Run: headless pygame with SDL's dummy video driver; simulated clock (each Clock.tick advances the game by its frame time, no real sleeping); random seed 0; keys injected as events and as key.get_pressed() state; no mouse input.
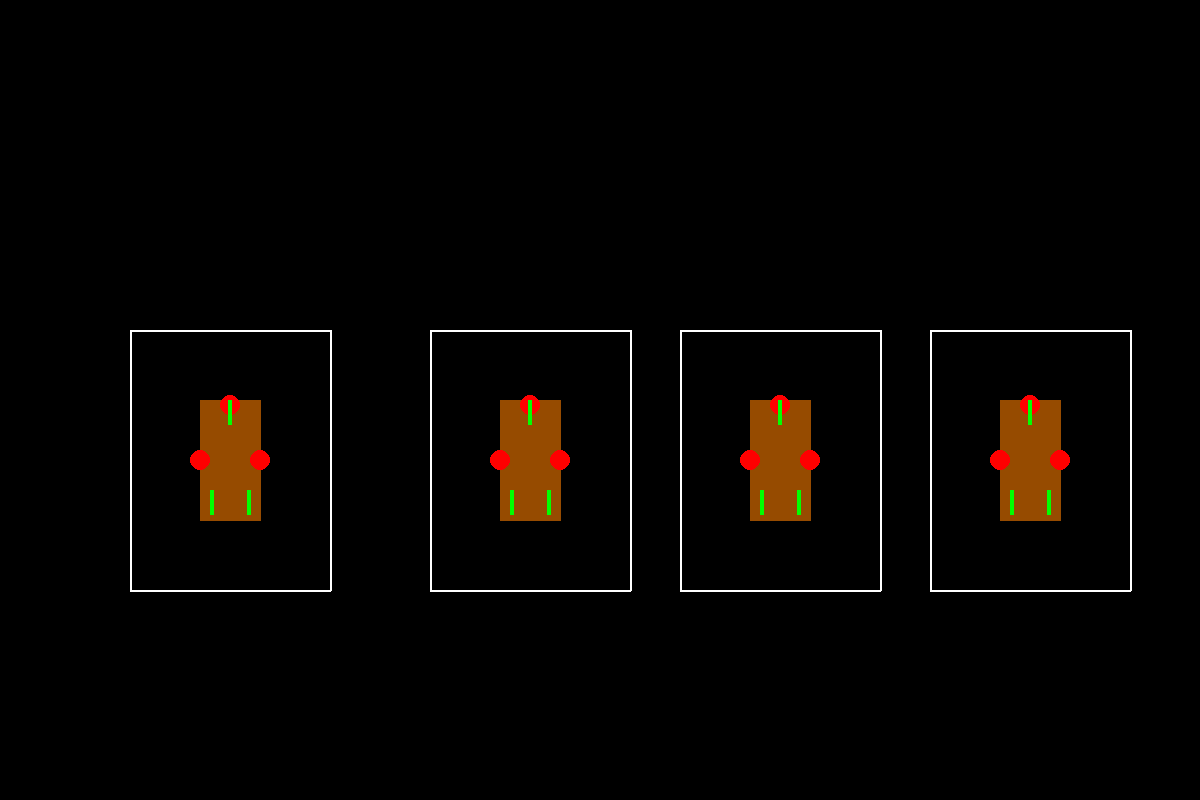
Frame 1 of 4 · flips 1–60 · no input
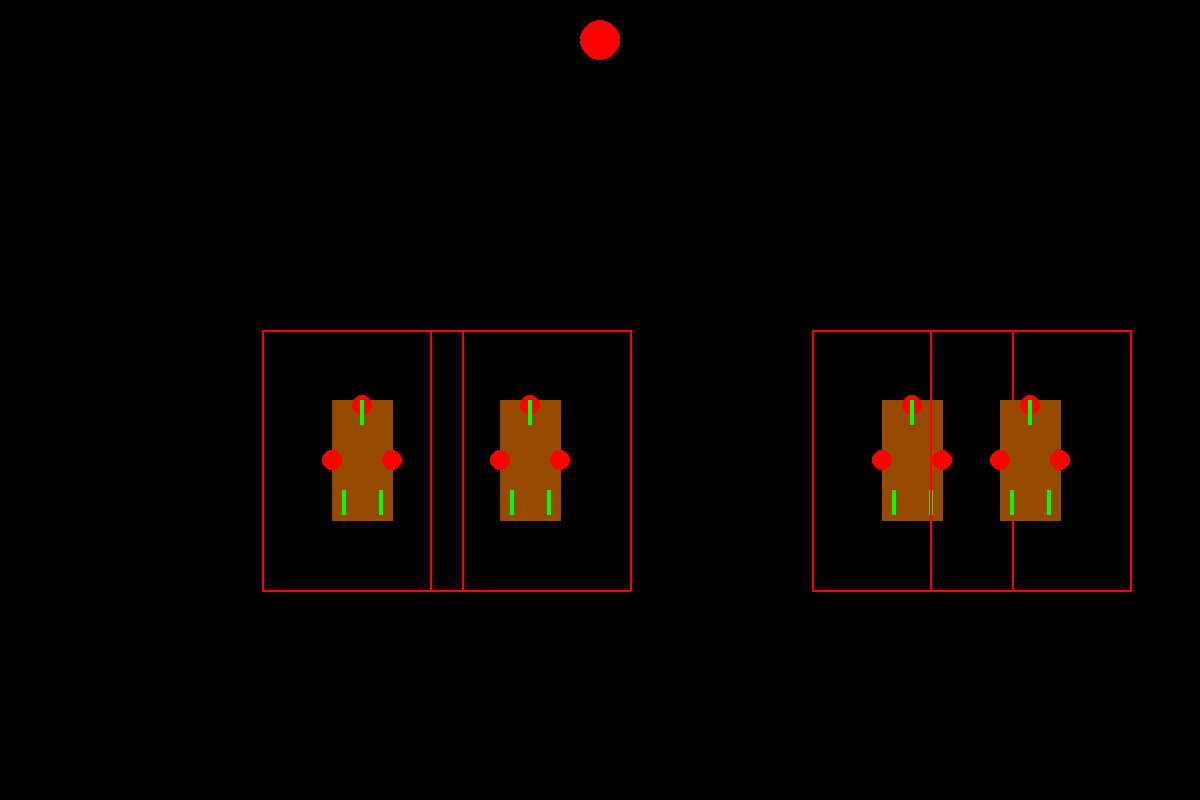
Frame 2 of 4 · flips 61–180 · tapped SPACE, RETURN · held RIGHT (→), D
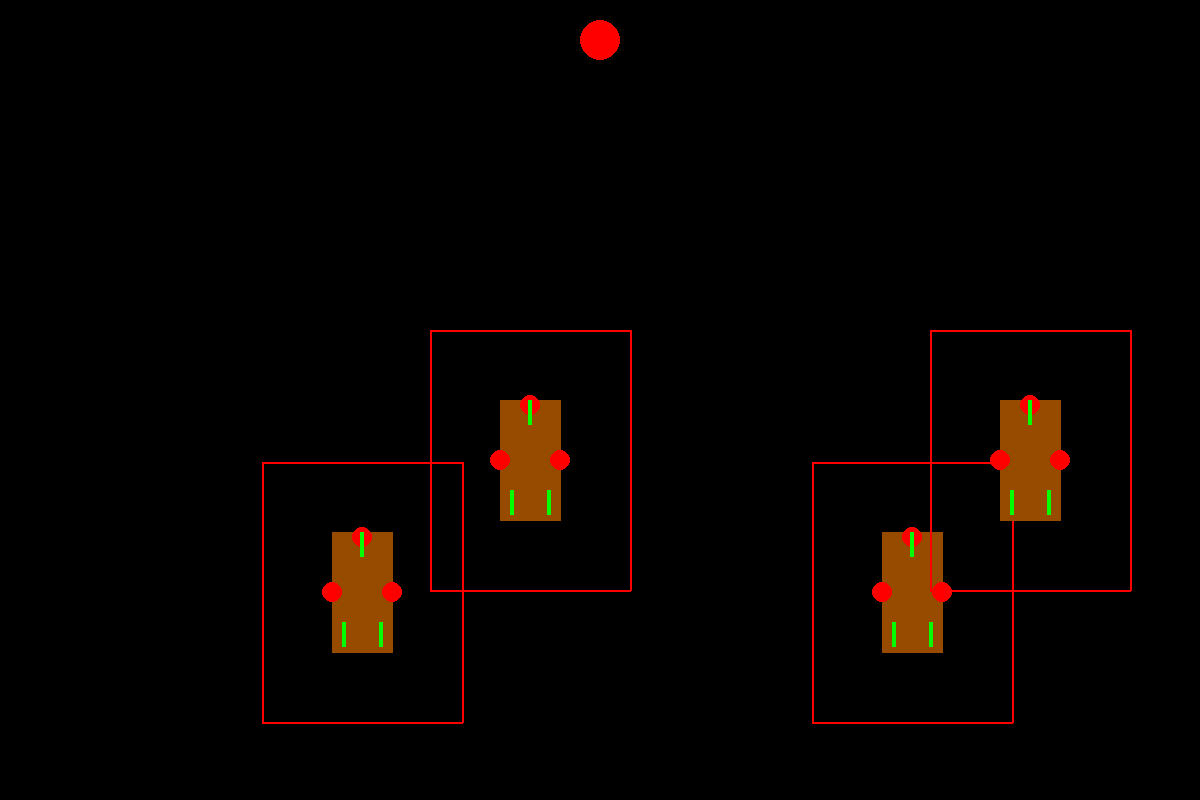
Frame 3 of 4 · flips 181–300 · held DOWN (↓), S
Frame 4 of 4 · flips 301–420 · held LEFT (←), A, UP (↑), W · screen same as frame 1, image omitted

The pygame program that drew these frames:

import pygame
import sys
import math

# Initialize Pygame
pygame.init()

# Screen settings
screen_width = 1200
screen_height = 800
screen = pygame.display.set_mode((screen_width, screen_height))
pygame.display.set_caption("Ship Simulation")

# Colors
WHITE = (255, 255, 255)
BROWN = (150, 75, 0)
GREEN = (0, 255, 0)
RED = (255, 0, 0)
BLUE = (100, 0, 255)
BLACK = (0, 0, 0)

# Define Ship Class
class Ship:
    def __init__(self, x, y, speed, controls):
        self.x = x
        self.y = y
        self.speed = speed
        self.width = 60
        self.height = 120
        self.controls = controls

        self.boundary_distance = 70
        self.boundary_color = WHITE
        self.touched = False

        self.ship_points = [
            [self.x, self.y + self.height],
            [self.x, self.y + self.height - 75 - 45],
            #[self.x + self.width // 2, self.y - 10 - 45],
            [self.x + self.width, self.y + self.height - 75 - 45],
            [self.x + self.width, self.y + self.height]
        ]

        self.bound_ship_points = [
            [self.x - self.boundary_distance, self.y],
            #[self.x + self.width // 2, self.y - 10 - 45 - self.boundary_distance],
            [self.x + self.width + self.boundary_distance, self.y],
            [self.x + self.width + self.boundary_distance, self.y + self.height + self.boundary_distance],
            [self.x - self.boundary_distance, self.y + self.height + self.boundary_distance]
            # (self.x + self.width + self.boundary_distance, self.y + self.height - 75 - 45)
            # (self.x - self.boundary_distance, self.y + self.height - 75 - 45),
        ]
    def move(self, keys):
        if keys[self.controls[0]]:
            self.x -= self.speed
        if keys[self.controls[1]]:
            self.x += self.speed
        if keys[self.controls[2]]:
            self.y -= self.speed
        if keys[self.controls[3]]:
            self.y += self.speed

    def draw(self):
        ship_points = [
            [self.x,self.y+self.height],
            [self.x, self.y + self.height - 75 - 45],
            #[self.x + self.width // 2, self.y - 10 - 45],
            [self.x + self.width, self.y + self.height - 75 - 45],
            [self.x + self.width,self.y + self.height]
        ]

        bound_ship_points = [
            [self.x - self.boundary_distance, self.y - self.boundary_distance],
            #[self.x + self.width // 2, self.y - 10 - 45 - self.boundary_distance],
            [self.x + self.width + self.boundary_distance, self.y -self.boundary_distance],
            [self.x + self.width + self.boundary_distance, self.y + self.height + self.boundary_distance],
            [self.x - self.boundary_distance, self.y + self.height + self.boundary_distance]
            #(self.x + self.width + self.boundary_distance, self.y + self.height - 75 - 45)
            #(self.x - self.boundary_distance, self.y + self.height - 75 - 45),
        ]

        #pygame.draw.rect(screen, BROWN, (self.x, self.y, self.width, self.height))
        pygame.draw.polygon(screen, BROWN, ship_points)

        #camera
        pygame.draw.circle(screen, RED, (self.x + self.width // 4 - 15, self.y + self.height // 4 + 30), 10)
        pygame.draw.circle(screen, RED, (self.x + self.width // 4 + 45, self.y + self.height // 4 + 30), 10)
        pygame.draw.circle(screen, RED, (self.x + self.width // 4 + 15, self.y + self.height // 4 -25), 10)
        #laser
        pygame.draw.rect(screen, GREEN, (self.x + self.width // 2 - 2, self.y, 4, 25))  # Middle one
        pygame.draw.rect(screen, GREEN, (self.x + self.width // 4 - 5, self.y + 90, 4, 25))
        pygame.draw.rect(screen, GREEN, (self.x + 3 * self.width // 4 + 2, self.y + 90, 4, 25))
        #boundary
        pygame.draw.lines(screen, self.boundary_color, True, bound_ship_points, 2)


        #pygame.draw.line(screen, self.boundary_color, line1_coords[:2], line1_coords[2:], 2)
        #pygame.draw.line(screen, self.boundary_color, line2_coords[:2], line2_coords[2:], 2)

    def check_collision(self, other_ships):
        distances = []
        for other_ship in other_ships:
            other_bound_ship_points = [
                [other_ship.x - other_ship.boundary_distance, other_ship.y],
                # [other_ship.x + other_ship.width // 2, other_ship.y - 10 - 45 - other_ship.boundary_distance],
                [other_ship.x + other_ship.width + other_ship.boundary_distance, other_ship.y],
                [other_ship.x + other_ship.width + other_ship.boundary_distance, other_ship.y + other_ship.height + other_ship.boundary_distance],
                [other_ship.x - other_ship.boundary_distance, other_ship.y + other_ship.height + other_ship.boundary_distance]]
            if other_ship == self:
                continue

            # Create lists to store distances


            for x1, y1 in self.ship_points:
                for x2, y2 in other_bound_ship_points:
                    # Calculate the distance between points (x1, y1) and (x2, y2)
                    distance = math.sqrt((x1 - x2) ** 2 + (y1 - y2) ** 2)
                    distances.append(distance)
            # print(distances)
            # Check if any distance is less than the sum of radii
            flag = False
            for distance in distances:

                if distance < self.boundary_distance:
                    flag = True

                    # Ships are touching, set boundary color to red
            if flag == True:
                self.boundary_color = RED
                self.touched = True
                other_ship.boundary_color = RED
                other_ship.touched = True
                return  # Exit the function early if one collision is detected

        self.boundary_color = WHITE
        self.touched = False
        # No collision detected, set boundary color to white
        # for other_ship in other_ships:
        #     if other_ship == self:
        #         continue
        #
        #     # Calculate the distance between the centers of the ships
        #     distance = math.sqrt((self.x - other_ship.x) ** 2 + (self.y - other_ship.y) ** 2)
        #     if distance < (self.boundary_distance + other_ship.boundary_distance):
        #         # Ships are touching, set boundary color to red
        #         self.boundary_color = RED
        #         self.touched = True
        #         return
        #
        # self.boundary_color = WHITE
        # self.touched = False

# Create ships with controls

ship1 = Ship(200, 400, 1.1, (pygame.K_LEFT, pygame.K_RIGHT, pygame.K_UP, pygame.K_DOWN))
ship2 = Ship(750, 400, 1.1, (pygame.K_a, pygame.K_d, pygame.K_w, pygame.K_s))
ship3 = Ship(500, 400, 1.1, (pygame.K_j, pygame.K_l, pygame.K_i, pygame.K_k))
ship4 = Ship(1000, 400, 1.1, (pygame.K_f, pygame.K_h, pygame.K_t, pygame.K_g))


# Water settings
water_color = BLACK
water_height = 50
water_speed = 0

# Red circle settings
red_circle_radius = 20
red_circle_x = screen_width // 2
red_circle_y = red_circle_radius * 2
red_circle_displayed = False

# Main game loop
clock = pygame.time.Clock()

while True:
    for event in pygame.event.get():
        if event.type == pygame.QUIT:
            pygame.quit()
            sys.exit()

    # Get key presses for each ship
    keys1 = pygame.key.get_pressed()
    keys2 = pygame.key.get_pressed()
    keys3 = pygame.key.get_pressed()
    keys4 = pygame.key.get_pressed()

    # Move each ship based on key presses
    ship1.move(keys1)
    ship2.move(keys2)
    ship3.move(keys3)
    ship4.move(keys4)

    # Check for collision between ships
    ship1.check_collision([ship2, ship3, ship4])
    ship2.check_collision([ship1, ship3, ship4])
    ship3.check_collision([ship1, ship2, ship4])
    ship4.check_collision([ship1, ship2, ship3])


    # Clear the screen with the water background
    screen.fill(water_color)

    # Draw ships
    ship1.draw()
    ship2.draw()
    ship3.draw()
    ship4.draw()

    # Update the water position to create a flowing effect
    water_height += water_speed
    if water_height > screen_height:
        water_height = 0

    # Draw the water surface
    pygame.draw.rect(screen, water_color, (0, screen_height - water_height, screen_width, water_height))

    # Display red circle if ships are touching
    if ship1.touched or ship2.touched or ship3.touched or ship4.touched:
        pygame.draw.circle(screen, RED, (red_circle_x, red_circle_y), red_circle_radius)
        red_circle_displayed = True
    else:
        red_circle_displayed = False

    # Update the display
    pygame.display.flip()

    clock.tick(60)  # Limit the frame rate to 60 FPS
